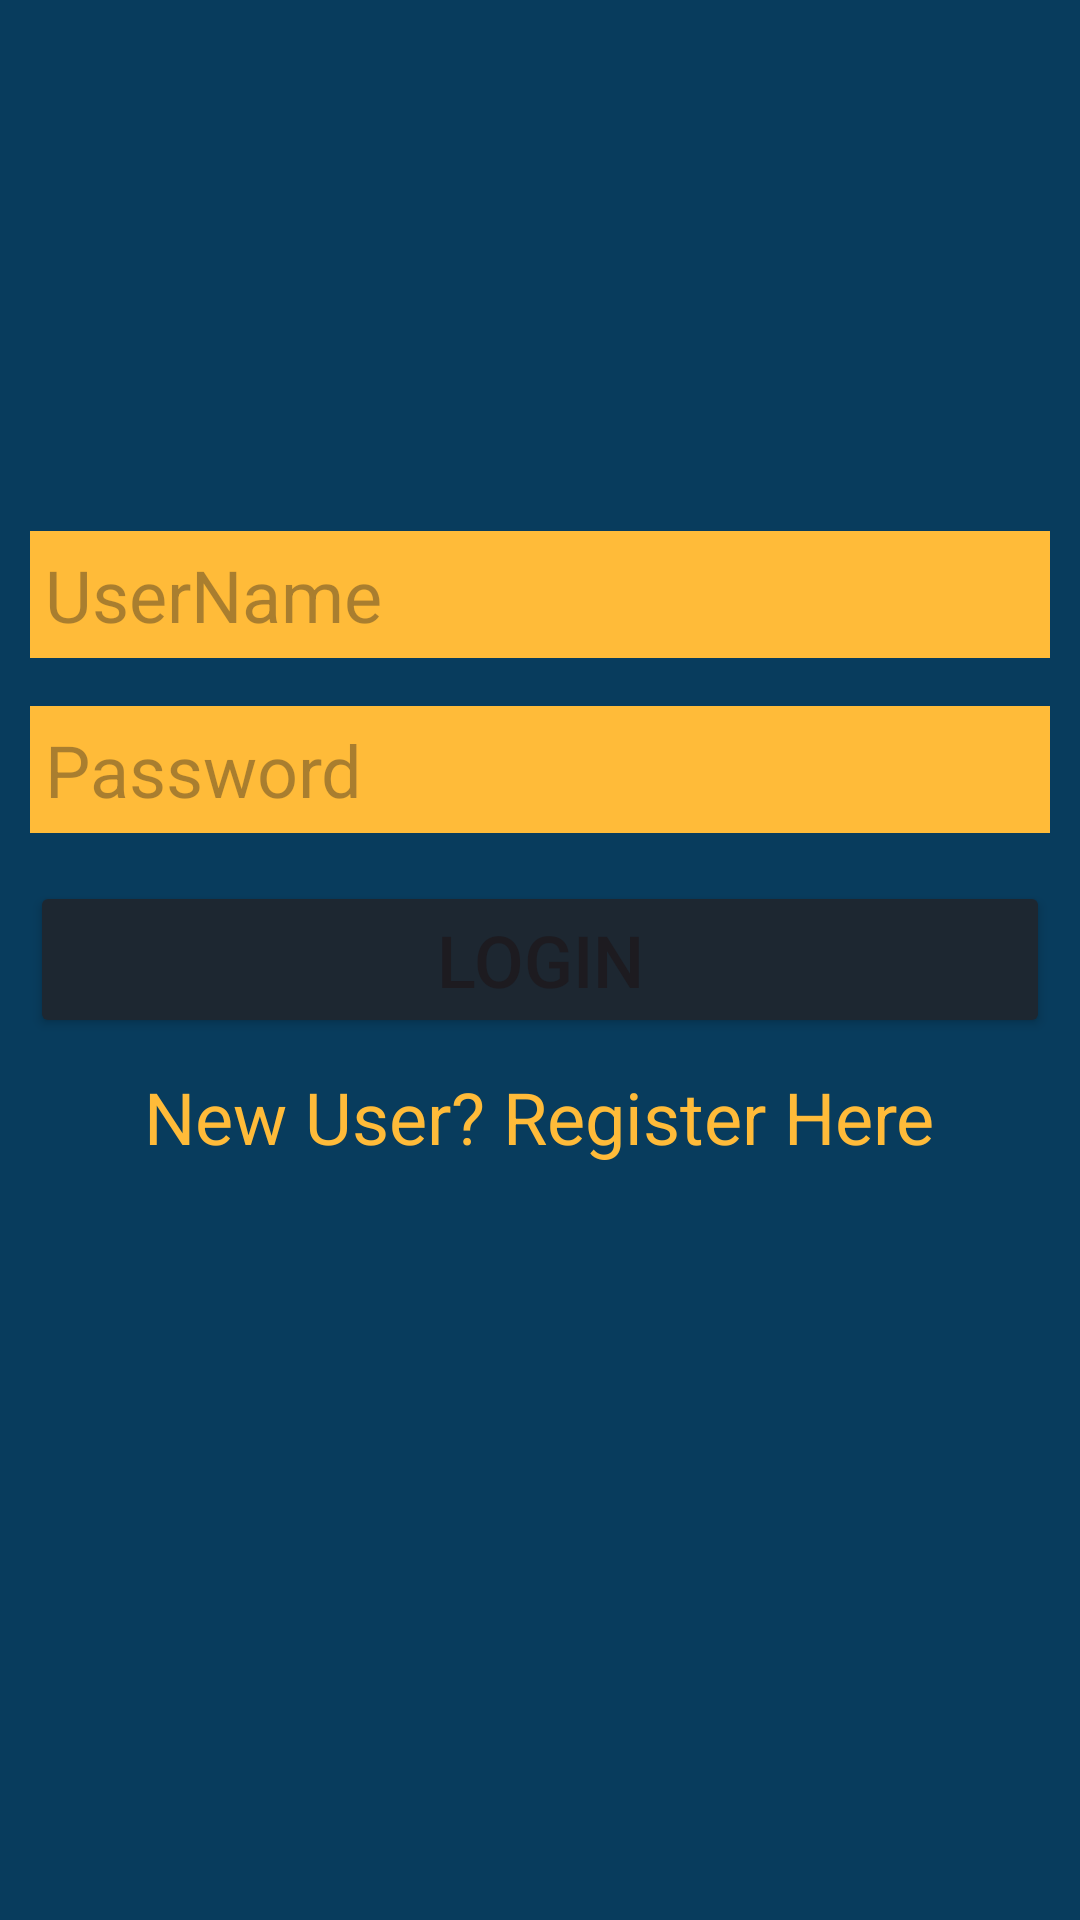

Reconstruct the res/layout file that produces this screen, plus the resources it refers to.
<!-- AndroidManifest.xml: application theme Theme.TODOASSIGNMENT -->
<!-- res/layout/activity_main.xml -->
<?xml version="1.0" encoding="utf-8"?>
<RelativeLayout xmlns:android="http://schemas.android.com/apk/res/android"
    xmlns:app="http://schemas.android.com/apk/res-auto"
    xmlns:tools="http://schemas.android.com/tools"
    android:id="@+id/main"
    android:layout_width="match_parent"
    android:layout_height="match_parent"
    android:padding="10dp"
    android:background="#083c5d"
    tools:context=".MainActivity">

    <EditText
        android:layout_width="match_parent"
        android:layout_height="wrap_content"
        android:id="@+id/usernameText"
        android:hint="@string/username"
        android:textSize="24sp"
        android:layout_above="@+id/logPassword"
        android:padding="5dp"
        android:background="#ffbb39"
        android:layout_marginBottom="16dp"/>

    <EditText

        android:layout_width="match_parent"
        android:layout_height="wrap_content"
        android:id="@+id/logPassword"
        android:inputType="textPassword"
        android:hint="@string/password"
        android:textSize="24sp"
        android:padding="5dp"
        android:layout_above="@+id/loginButton"
        android:background="#ffbb39"
        android:layout_marginBottom="16dp"/>
    <Button
        android:layout_width="match_parent"
        android:layout_height="wrap_content"
        android:id="@+id/loginButton"
        android:layout_centerVertical="true"
        android:backgroundTint="#1d2731"
        android:text="@string/login"
        android:textSize="24sp"/>
    <TextView
        android:layout_width="wrap_content"
        android:layout_height="wrap_content"
        android:id="@+id/textSignUp"
        android:layout_below="@+id/loginButton"
        android:text="@string/new_user_register_here"
        android:textColor="#ffbb39"
        android:textSize="24sp"
        android:layout_centerHorizontal="true"
        android:layout_marginTop="10dp"
        />
</RelativeLayout>
<!-- resources referenced by this layout -->
<resources>
  <string name="login">Login</string>
  <string name="new_user_register_here">New User? Register Here</string>
  <string name="password">Password</string>
  <string name="username">UserName</string>
  <style name="Theme.TODOASSIGNMENT" parent="Base.Theme.TODOASSIGNMENT" />
  <style name="Base.Theme.TODOASSIGNMENT" parent="Theme.Material3.DayNight.NoActionBar">
          
          
      </style>
</resources>
